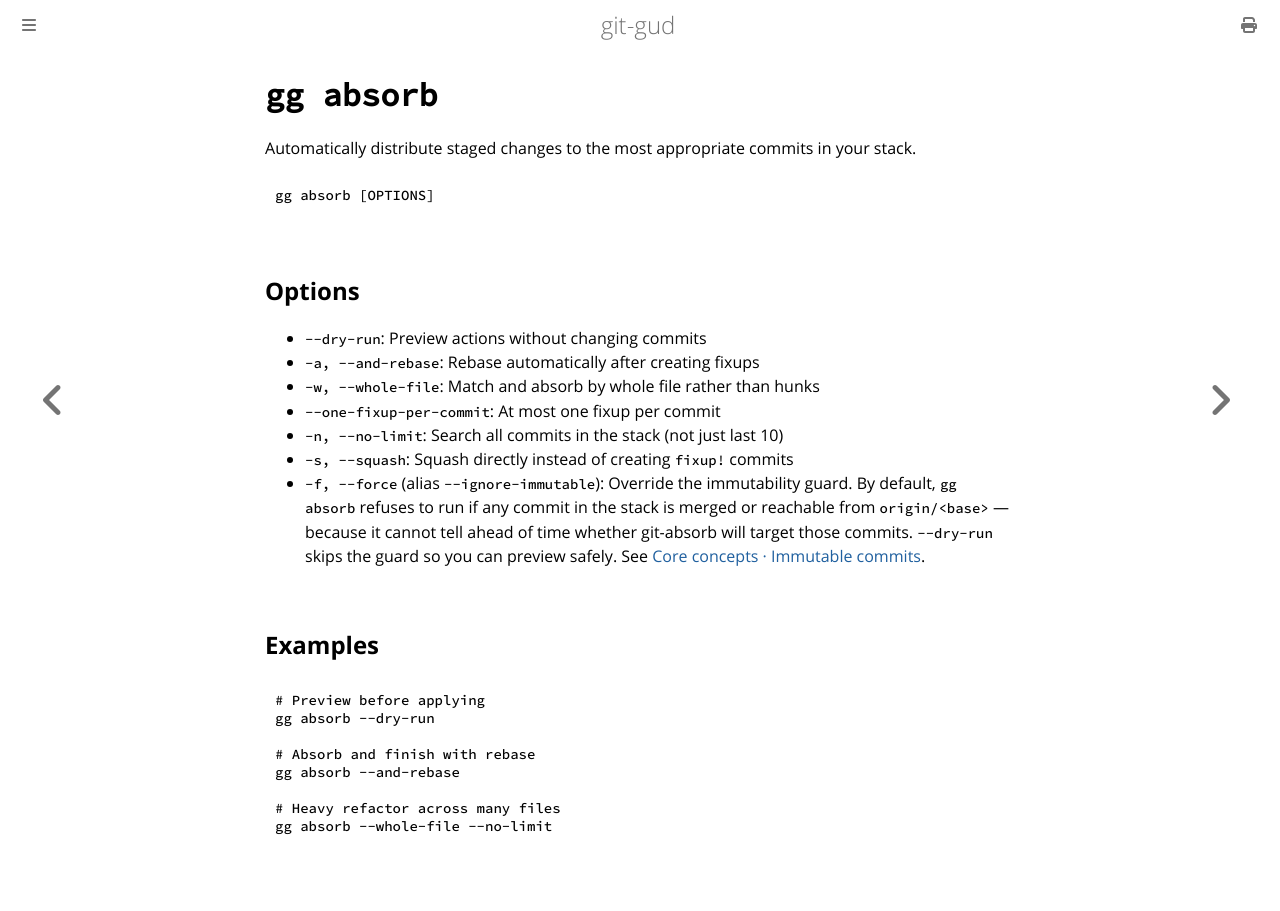

repository: mrmans0n/git-gud · page: pr-preview/pr-488/commands/absorb.html · generator: mdbook

# `gg absorb`

Automatically distribute staged changes to the most appropriate commits in your stack.

```bash
gg absorb [OPTIONS]
```

## Options

- `--dry-run`: Preview actions without changing commits
- `-a, --and-rebase`: Rebase automatically after creating fixups
- `-w, --whole-file`: Match and absorb by whole file rather than hunks
- `--one-fixup-per-commit`: At most one fixup per commit
- `-n, --no-limit`: Search all commits in the stack (not just last 10)
- `-s, --squash`: Squash directly instead of creating `fixup!` commits
- `-f, --force` (alias `--ignore-immutable`): Override the immutability guard.
  By default, `gg absorb` refuses to run if any commit in the stack is
  merged or reachable from `origin/<base>` — because it cannot tell ahead of
  time whether git-absorb will target those commits. `--dry-run` skips the
  guard so you can preview safely. See
  [Core concepts · Immutable commits](../core-concepts.md#immutable-commits).

## Examples

```bash
# Preview before applying
gg absorb --dry-run

# Absorb and finish with rebase
gg absorb --and-rebase

# Heavy refactor across many files
gg absorb --whole-file --no-limit
```
